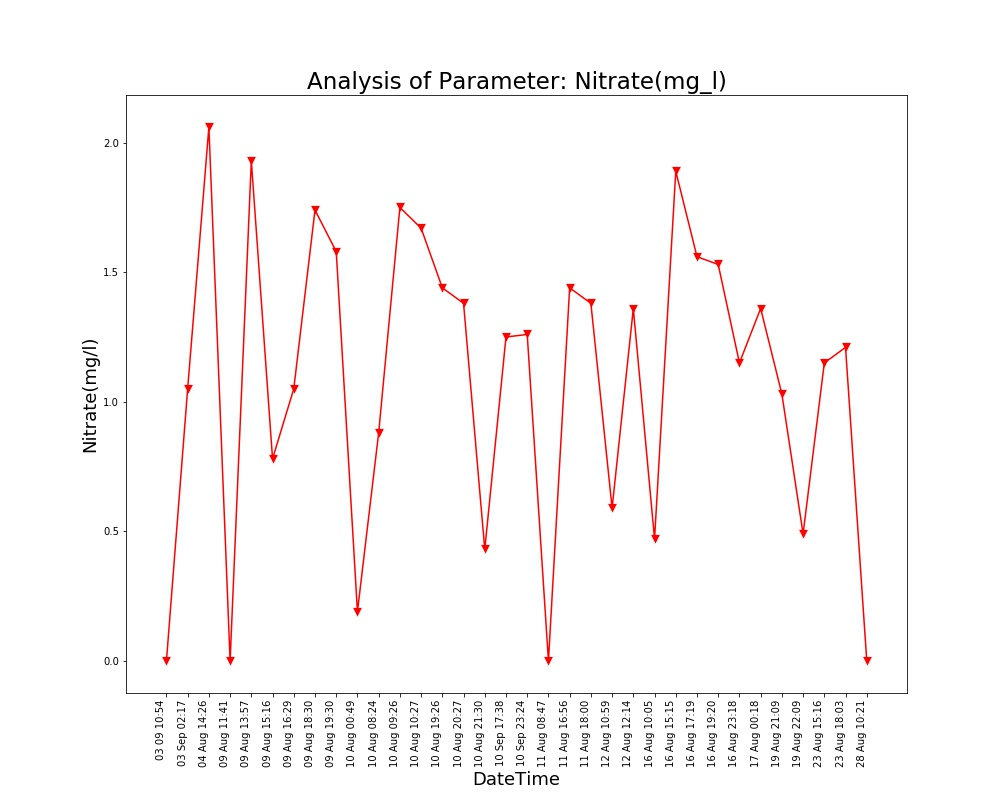

Source data for this figure (header and first rows):
Unnamed: 0, DateTime, Date, Time, Nitrate(mg/l)
0.0, 04 Aug 14:26, 04 Aug 2021, 14:26:24, 2.06
1.0, 09 Aug 11:41, 09 Aug 2021, 11:41:48, 0.0
2.0, 09 Aug 13:57, 09 Aug 2021, 13:57:19, 1.93
3.0, 09 Aug 15:16, 09 Aug 2021, 15:16:19, 0.78
4.0, 09 Aug 16:29, 09 Aug 2021, 16:29:24, 1.05
5.0, 09 Aug 18:30, 09 Aug 2021, 18:30:16, 1.74
6.0, 09 Aug 19:30, 09 Aug 2021, 19:30:40, 1.58
7.0, 10 Aug 00:49, 10 Aug 2021, 00:49:39, 0.19
8.0, 10 Aug 08:24, 10 Aug 2021, 08:24:01, 0.88
9.0, 10 Aug 09:26, 10 Aug 2021, 09:26:56, 1.75
10.0, 10 Aug 10:27, 10 Aug 2021, 10:27:28, 1.67
11.0, 10 Aug 19:26, 10 Aug 2021, 19:26:33, 1.44
12.0, 10 Aug 20:27, 10 Aug 2021, 20:27:03, 1.38
13.0, 10 Aug 21:30, 10 Aug 2021, 21:30:23, 0.43
14.0, 11 Aug 08:47, 11 Aug 2021, 08:47:06, 0.0
15.0, 11 Aug 16:56, 11 Aug 2021, 16:56:21, 1.44
16.0, 11 Aug 18:00, 11 Aug 2021, 18:00:02, 1.38
17.0, 12 Aug 10:59, 12 Aug 2021, 10:59:37, 0.59
18.0, 12 Aug 12:14, 12 Aug 2021, 12:14:31, 1.36
19.0, 16 Aug 10:05, 16 Aug 2021, 10:05:25, 0.47
20.0, 16 Aug 15:15, 16 Aug 2021, 15:15:28, 1.89
21.0, 16 Aug 17:19, 16 Aug 2021, 17:19:32, 1.56
22.0, 16 Aug 19:20, 16 Aug 2021, 19:20:17, 1.53
23.0, 16 Aug 23:18, 16 Aug 2021, 23:18:09, 1.15
24.0, 17 Aug 00:18, 17 Aug 2021, 00:18:33, 1.36
25.0, 19 Aug 21:09, 19 Aug 2021, 21:09:25, 1.03
26.0, 19 Aug 22:09, 19 Aug 2021, 22:09:52, 0.49
27.0, 23 Aug 15:16, 23 Aug 2021, 15:16:38, 1.15
28.0, 23 Aug 18:03, 23 Aug 2021, 18:03:46, 1.21
29.0, 28 Aug 10:21, 28 Aug 2021, 10:21:18, 0.0
, 03 Sep 02:17, 03 Sep 2021, 02:17:33, 1.05
, 03 09 10:54, 03 Sep 2021, 10:54:46, 0.0
, 10 Sep 17:38, 10 Sep 2021, 17:38:26, 1.25
, 10 Sep 23:24, 10 Sep 2021, 23:24:03, 1.26
